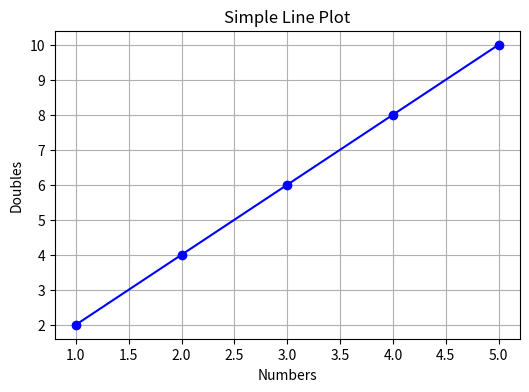

The matplotlib source for this figure:
import matplotlib.pyplot as plt

x = [1, 2, 3, 4, 5]
y = [2, 4, 6, 8, 10]

plt.figure(figsize=(6, 4))
plt.plot(x, y, marker='o', linestyle='-', color='b')

plt.title("Simple Line Plot")
plt.xlabel("Numbers")
plt.ylabel("Doubles")
plt.grid(True)

plt.show()
